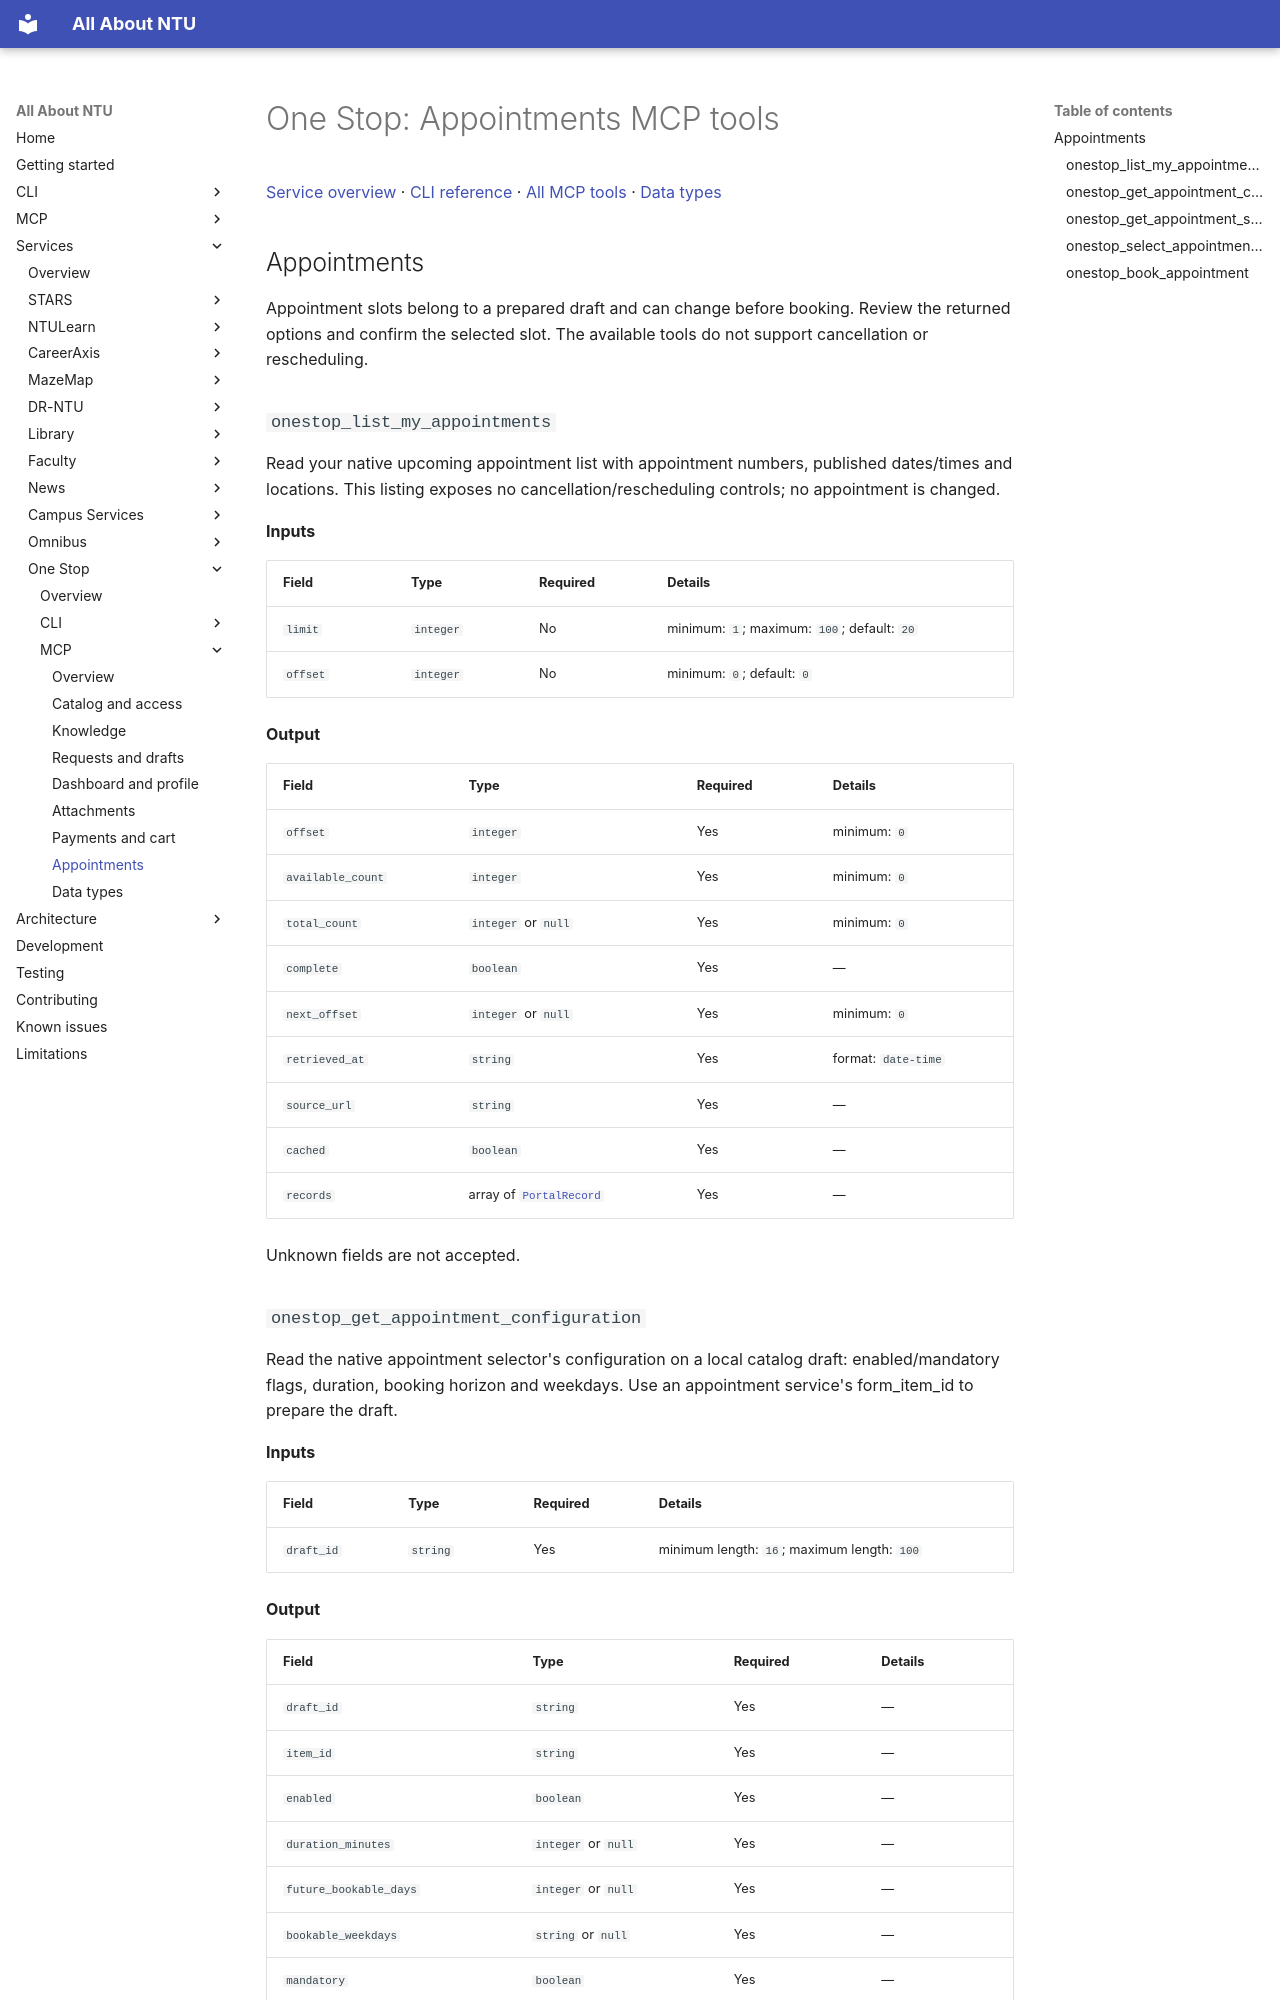

repository: pitchaya-s/all-abt-ntu · page: services/one-stop/mcp/appointments/index.html · generator: mkdocs

# One Stop: Appointments MCP tools

[Service overview](../index.md) · [CLI reference](../cli/index.md) · [All MCP tools](index.md) · [Data types](types.md)

## Appointments

Appointment slots belong to a prepared draft and can change before booking. Review the returned options and confirm the selected slot. The available tools do not support cancellation or rescheduling.

### `onestop_list_my_appointments`

Read your native upcoming appointment list with appointment numbers, published dates/times and locations. This listing exposes no cancellation/rescheduling controls; no appointment is changed.

**Inputs**

| Field | Type | Required | Details |
| --- | --- | --- | --- |
| `limit` | `integer` | No | minimum: `1`; maximum: `100`; default: `20` |
| `offset` | `integer` | No | minimum: `0`; default: `0` |

**Output**

| Field | Type | Required | Details |
| --- | --- | --- | --- |
| `offset` | `integer` | Yes | minimum: `0` |
| `available_count` | `integer` | Yes | minimum: `0` |
| `total_count` | `integer` or `null` | Yes | minimum: `0` |
| `complete` | `boolean` | Yes | — |
| `next_offset` | `integer` or `null` | Yes | minimum: `0` |
| `retrieved_at` | `string` | Yes | format: `date-time` |
| `source_url` | `string` | Yes | — |
| `cached` | `boolean` | Yes | — |
| `records` | array of [`PortalRecord`](types.md#mcp-type-portalrecord) | Yes | — |

Unknown fields are not accepted.
